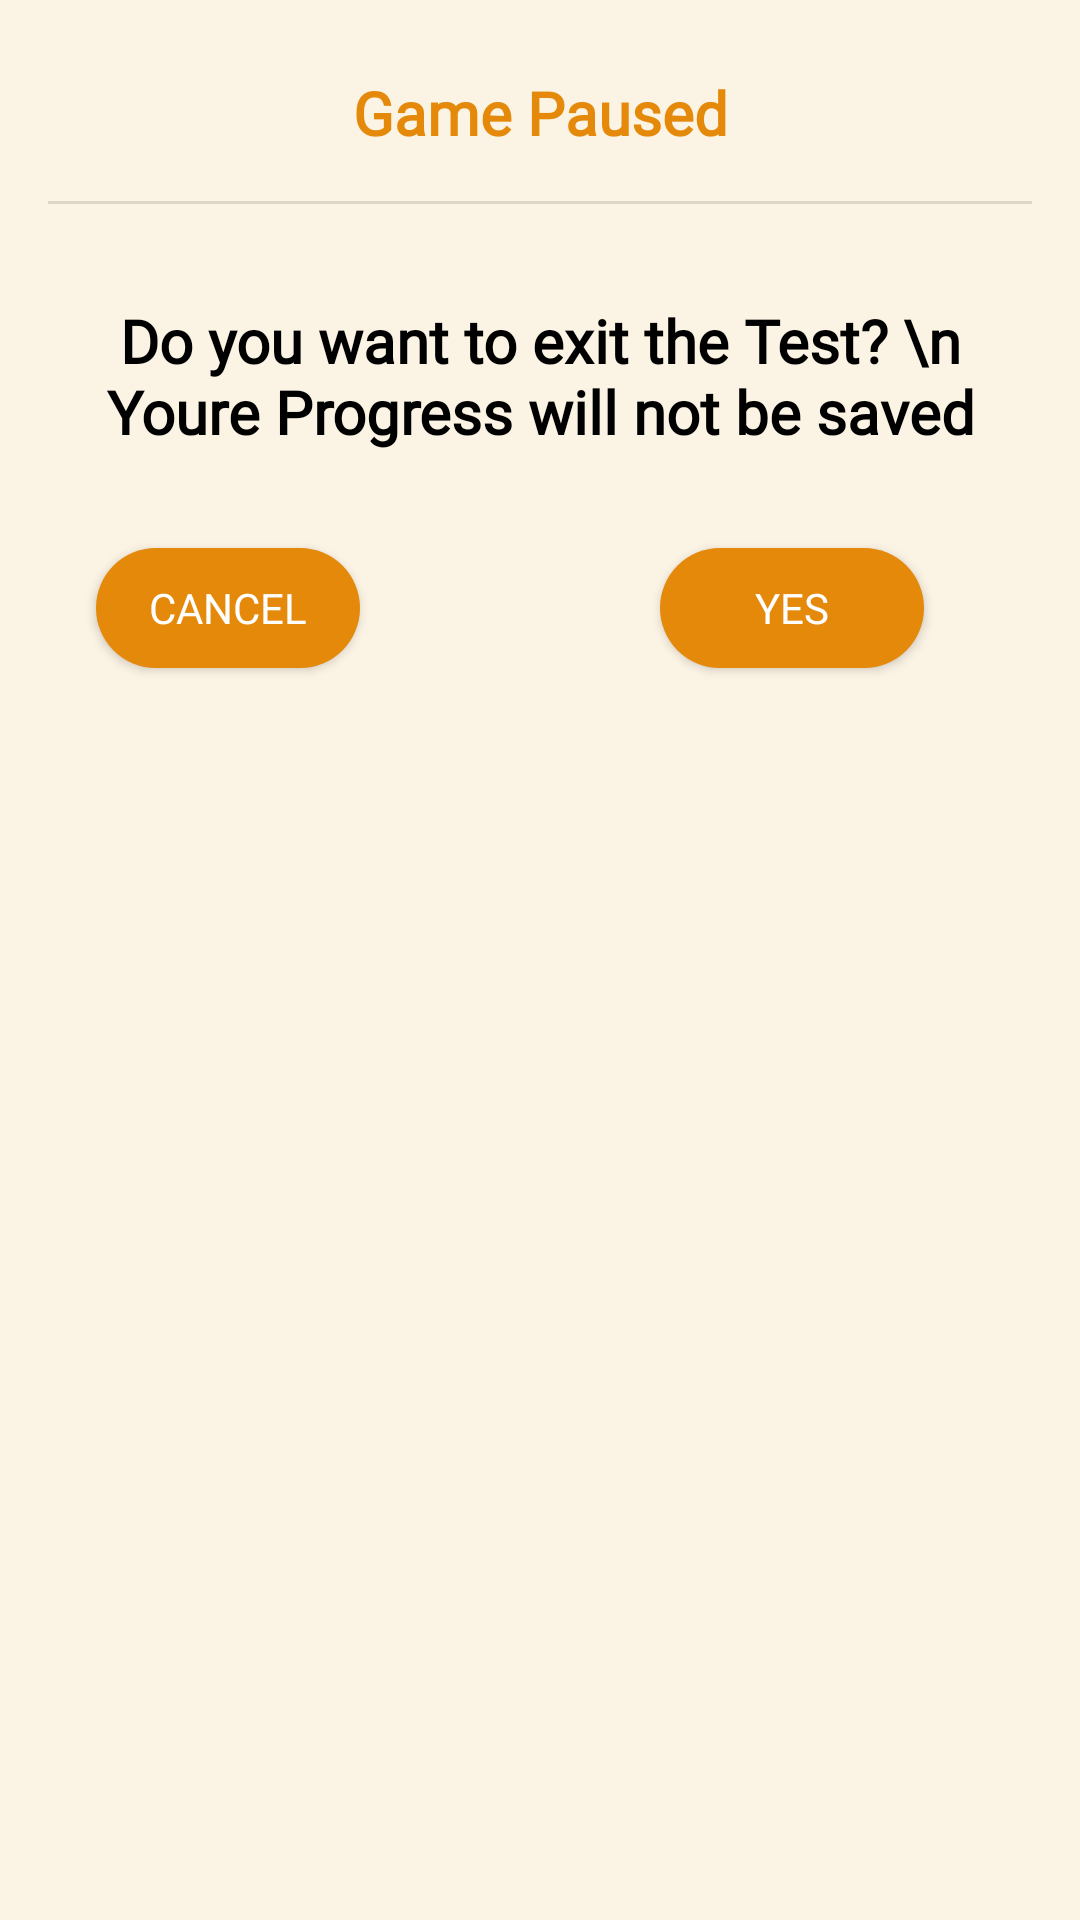

Layout XML and referenced resources for this Android screen:
<!-- AndroidManifest.xml: application theme Theme.Mathgeksfinal -->
<!-- res/layout/alert_dialog_layout.xml -->
<?xml version="1.0" encoding="utf-8"?>
<androidx.constraintlayout.widget.ConstraintLayout xmlns:android="http://schemas.android.com/apk/res/android"
    android:layout_width="match_parent"
    android:layout_height="wrap_content"
    xmlns:app="http://schemas.android.com/apk/res-auto"
    android:background="@color/hehe3"
    android:padding="16dp"
    android:layout_margin="32dp"



    >

    <TextView
        android:layout_width="0dp"
        android:layout_height="wrap_content"
        android:text="Game Paused"
        android:id="@+id/title"
        android:textStyle="bold"
        android:textSize="20sp"
        android:textAlignment="center"
        android:fontFamily="@font/heavitas"
        android:textColor="@color/btcolor"
        android:layout_marginTop="8dp"
        android:layout_marginLeft="16dp"
        android:layout_marginRight="16dp"
        app:layout_constraintLeft_toLeftOf="parent"
        app:layout_constraintRight_toRightOf="parent"
        app:layout_constraintTop_toTopOf="parent"
        />

    <TextView
        android:layout_width="0dp"
        android:layout_height="wrap_content"
        android:text="Do you want to exit the Test? \n Youre Progress will not be saved"
        android:id="@+id/content"
        android:textStyle="bold"
        android:textSize="20sp"
        android:textAlignment="center"
        android:textColor="@color/black"
        android:fontFamily="@font/heavitas"
        android:layout_marginTop="32dp"
        android:layout_marginLeft="16dp"
        android:layout_marginRight="16dp"
        app:layout_constraintLeft_toLeftOf="parent"
        app:layout_constraintRight_toRightOf="parent"
        app:layout_constraintTop_toBottomOf="@+id/divider"
        />

    <Button
        android:layout_width="wrap_content"
        android:layout_height="40dp"
        android:layout_marginTop="32dp"
        android:id="@+id/cancelB"
        android:layout_marginStart="16dp"
        android:text="Cancel"
        android:textColor="@color/white"
        android:fontFamily="@font/heavitas"
        android:background="@drawable/round_corner_button"
        app:layout_constraintLeft_toLeftOf="parent"
        app:layout_constraintTop_toBottomOf="@+id/content"
        />


    <Button
        android:layout_width="wrap_content"
        android:layout_height="40dp"
        android:layout_marginTop="32dp"
        android:id="@+id/confirmB"
        android:layout_marginStart="200dp"
        android:layout_marginEnd="32dp"
        android:text="Yes"
        android:fontFamily="@font/heavitas"
        android:textColor="@color/white"
        android:background="@drawable/round_corner_button"
        app:layout_constraintLeft_toLeftOf="parent"
        app:layout_constraintRight_toRightOf="parent"
        app:layout_constraintTop_toBottomOf="@+id/content"
        />

    <View
        android:layout_width="wrap_content"
        android:layout_height="1dp"
        android:layout_marginTop="16dp"
        android:id="@+id/divider"
        android:layout_marginStart="64dp"
        android:layout_marginEnd="64dp"
        android:background="?android:attr/listDivider"
        app:layout_constraintStart_toStartOf="parent"
        app:layout_constraintEnd_toEndOf="parent"
        app:layout_constraintTop_toBottomOf="@+id/title"
        />

</androidx.constraintlayout.widget.ConstraintLayout>
<!-- resources referenced by this layout -->
<resources>
  <color name="black">#FF000000</color>
  <color name="btcolor"> #E5890A</color>
  <color name="hehe3">  #FBF3E4</color>
  <color name="white">#FFFFFFFF</color>
  <!-- drawable round_corner_button (drawable-v24) -->
  <?xml version="1.0" encoding="utf-8"?>
  <shape android:shape="rectangle" xmlns:android="http://schemas.android.com/apk/res/android">
  
      <corners android:radius="300dp"/>
      <solid android:color="#E5890A"/>
  
  </shape>
  <style name="Theme.Mathgeksfinal" parent="Theme.AppCompat.Light.NoActionBar">
          
          <item name="colorPrimary">@color/purple_500</item>
          <item name="colorPrimaryVariant">@color/btcolor</item>
          <item name="colorOnPrimary">@color/white</item>
          
          <item name="colorSecondary">@color/teal_200</item>
          <item name="colorSecondaryVariant">@color/teal_700</item>
          <item name="colorOnSecondary">@color/black</item>
          
          <item name="android:statusBarColor" tools:targetApi="l">?attr/colorPrimaryVariant</item>
          
  
          <item name="android:windowContentTransitions">true</item>
      </style>
  <color name="purple_500">#FF6200EE</color>
  <color name="teal_200">#FF03DAC5</color>
  <color name="teal_700">#FF018786</color>
</resources>
